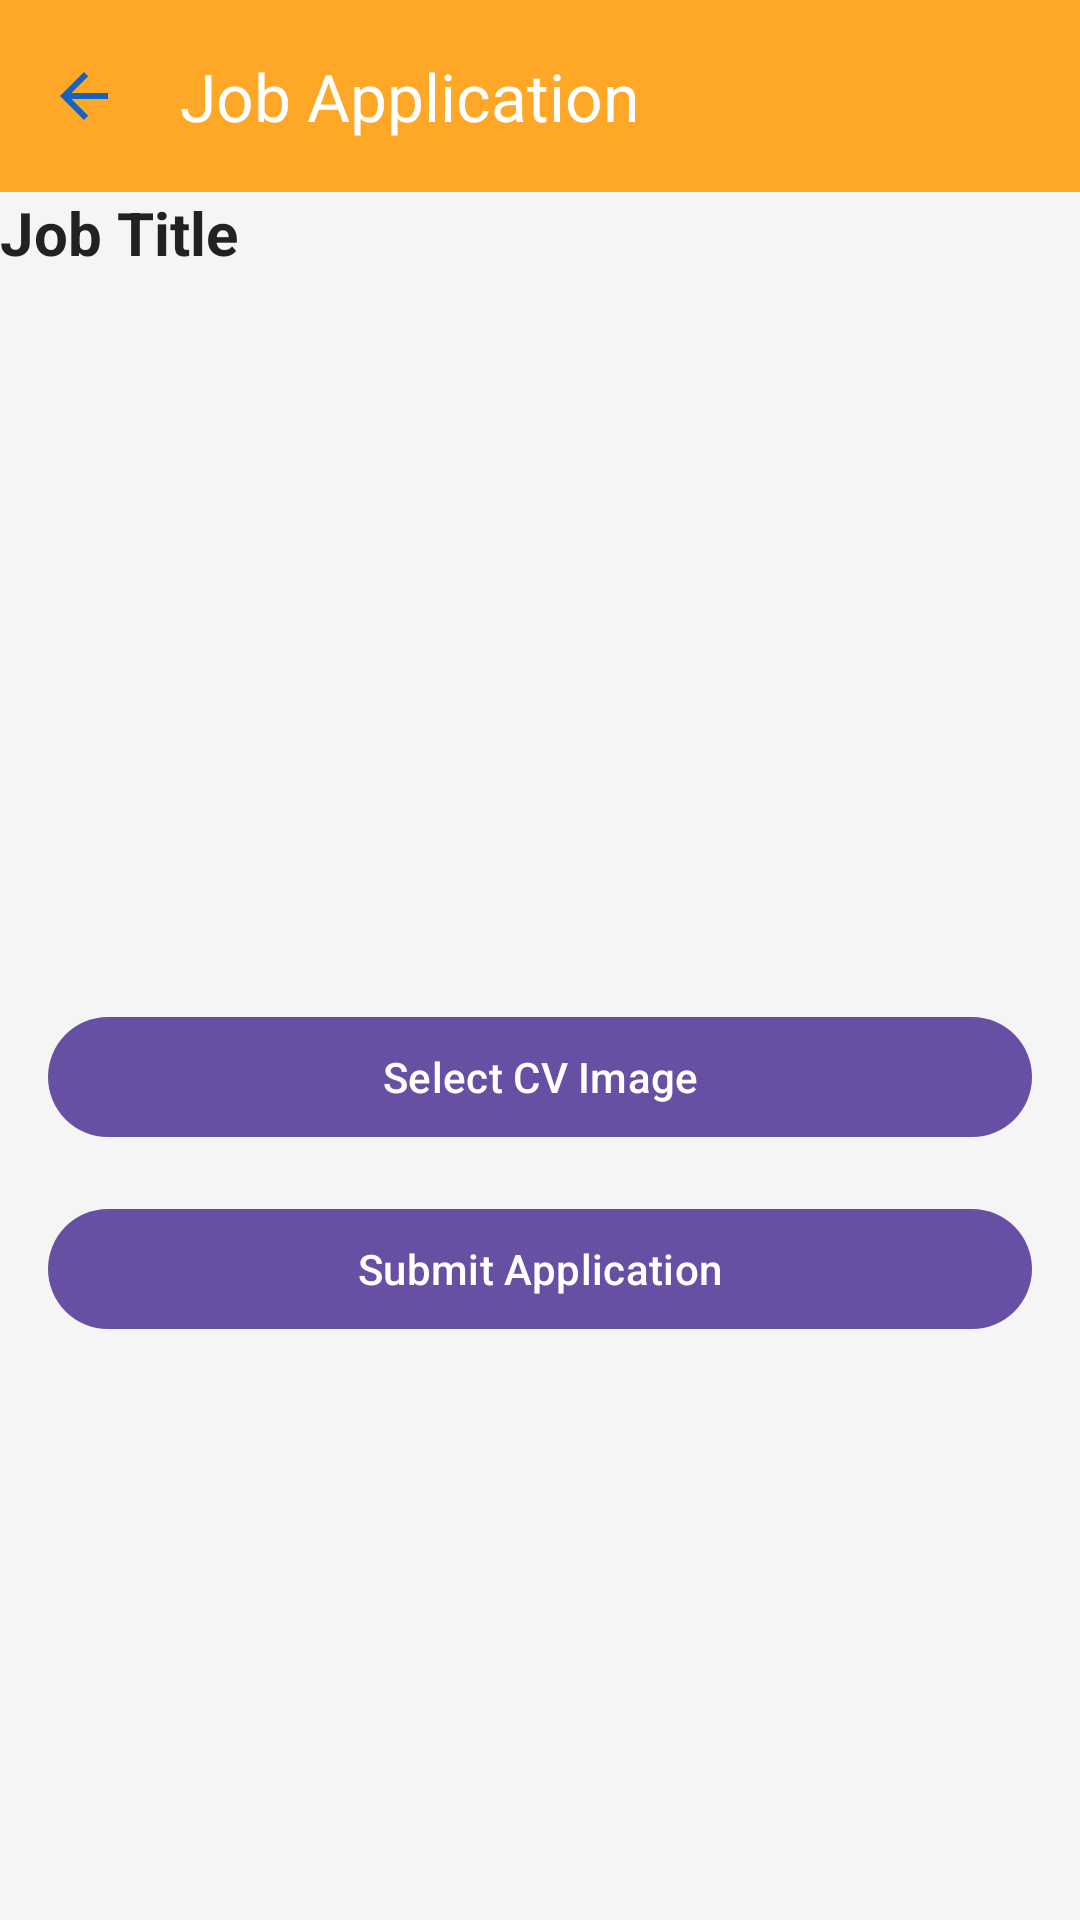

Layout XML and referenced resources for this Android screen:
<!-- AndroidManifest.xml: application theme Theme.StudentCV -->
<!-- res/layout/activity_job_application.xml -->
<?xml version="1.0" encoding="utf-8"?>
<androidx.constraintlayout.widget.ConstraintLayout
    xmlns:android="http://schemas.android.com/apk/res/android"
    xmlns:app="http://schemas.android.com/apk/res-auto"
    android:layout_width="match_parent"
    android:layout_height="match_parent"
    android:background="@color/backgroundGray">

    <androidx.appcompat.widget.Toolbar
        android:id="@+id/toolbar"
        android:layout_width="0dp"
        android:layout_height="?attr/actionBarSize"
        android:background="@color/primaryColor"
        app:navigationIcon="@drawable/ic_back"
        app:title="Job Application"
        app:titleTextColor="@color/white"
        app:layout_constraintTop_toTopOf="parent"
        app:layout_constraintStart_toStartOf="parent"
        app:layout_constraintEnd_toEndOf="parent"/>

    <TextView
        android:id="@+id/jobTitleTextView"
        android:layout_width="match_parent"
        android:layout_height="wrap_content"
        android:text="Job Title"
        android:textSize="20sp"
        android:textStyle="bold"
        android:paddingBottom="12dp"
        android:textColor="#222"
        app:layout_constraintTop_toBottomOf="@id/toolbar"
        app:layout_constraintStart_toStartOf="parent"
        app:layout_constraintEnd_toEndOf="parent"/>

    <ImageView
        android:id="@+id/cvPreviewImageView"
        android:layout_width="0dp"
        android:layout_height="200dp"
        android:layout_margin="16dp"
        android:scaleType="centerCrop"
        app:layout_constraintTop_toBottomOf="@id/jobTitleTextView"
        app:layout_constraintStart_toStartOf="parent"
        app:layout_constraintEnd_toEndOf="parent" />

    <com.google.android.material.button.MaterialButton
        android:id="@+id/selectImageButton"
        android:layout_width="0dp"
        android:layout_height="wrap_content"
        android:text="Select CV Image"
        app:layout_constraintTop_toBottomOf="@id/cvPreviewImageView"
        app:layout_constraintStart_toStartOf="parent"
        app:layout_constraintEnd_toEndOf="parent"
        android:layout_marginStart="16dp"
        android:layout_marginEnd="16dp"
        android:layout_marginTop="16dp" />

    <com.google.android.material.button.MaterialButton
        android:id="@+id/submitButton"
        android:layout_width="0dp"
        android:layout_height="wrap_content"
        android:text="Submit Application"
        app:layout_constraintTop_toBottomOf="@id/selectImageButton"
        app:layout_constraintStart_toStartOf="parent"
        app:layout_constraintEnd_toEndOf="parent"
        android:layout_margin="16dp" />

</androidx.constraintlayout.widget.ConstraintLayout>
<!-- resources referenced by this layout -->
<resources>
  <color name="backgroundGray">#F5F5F5</color>
  <color name="primaryColor">#FFA726</color>
  <color name="white">#FFFFFFFF</color>
  <!-- drawable ic_back (drawable) -->
  <vector xmlns:android="http://schemas.android.com/apk/res/android"
      android:width="24dp"
      android:height="24dp"
      android:viewportWidth="24"
      android:viewportHeight="24">
      
      <path
          android:fillColor="@color/primaryDarkColor"
          android:pathData="M20,11H7.83l5.59-5.59L12,4l-8,8 8,8 1.41-1.41L7.83,13H20v-2z"/>
  </vector>
  <style name="Theme.StudentCV" parent="Base.Theme.StudentCV" />
  <color name="primaryDarkColor">#1565C0</color>
  <style name="Base.Theme.StudentCV" parent="Theme.Material3.DayNight.NoActionBar">
          
          
      </style>
</resources>
